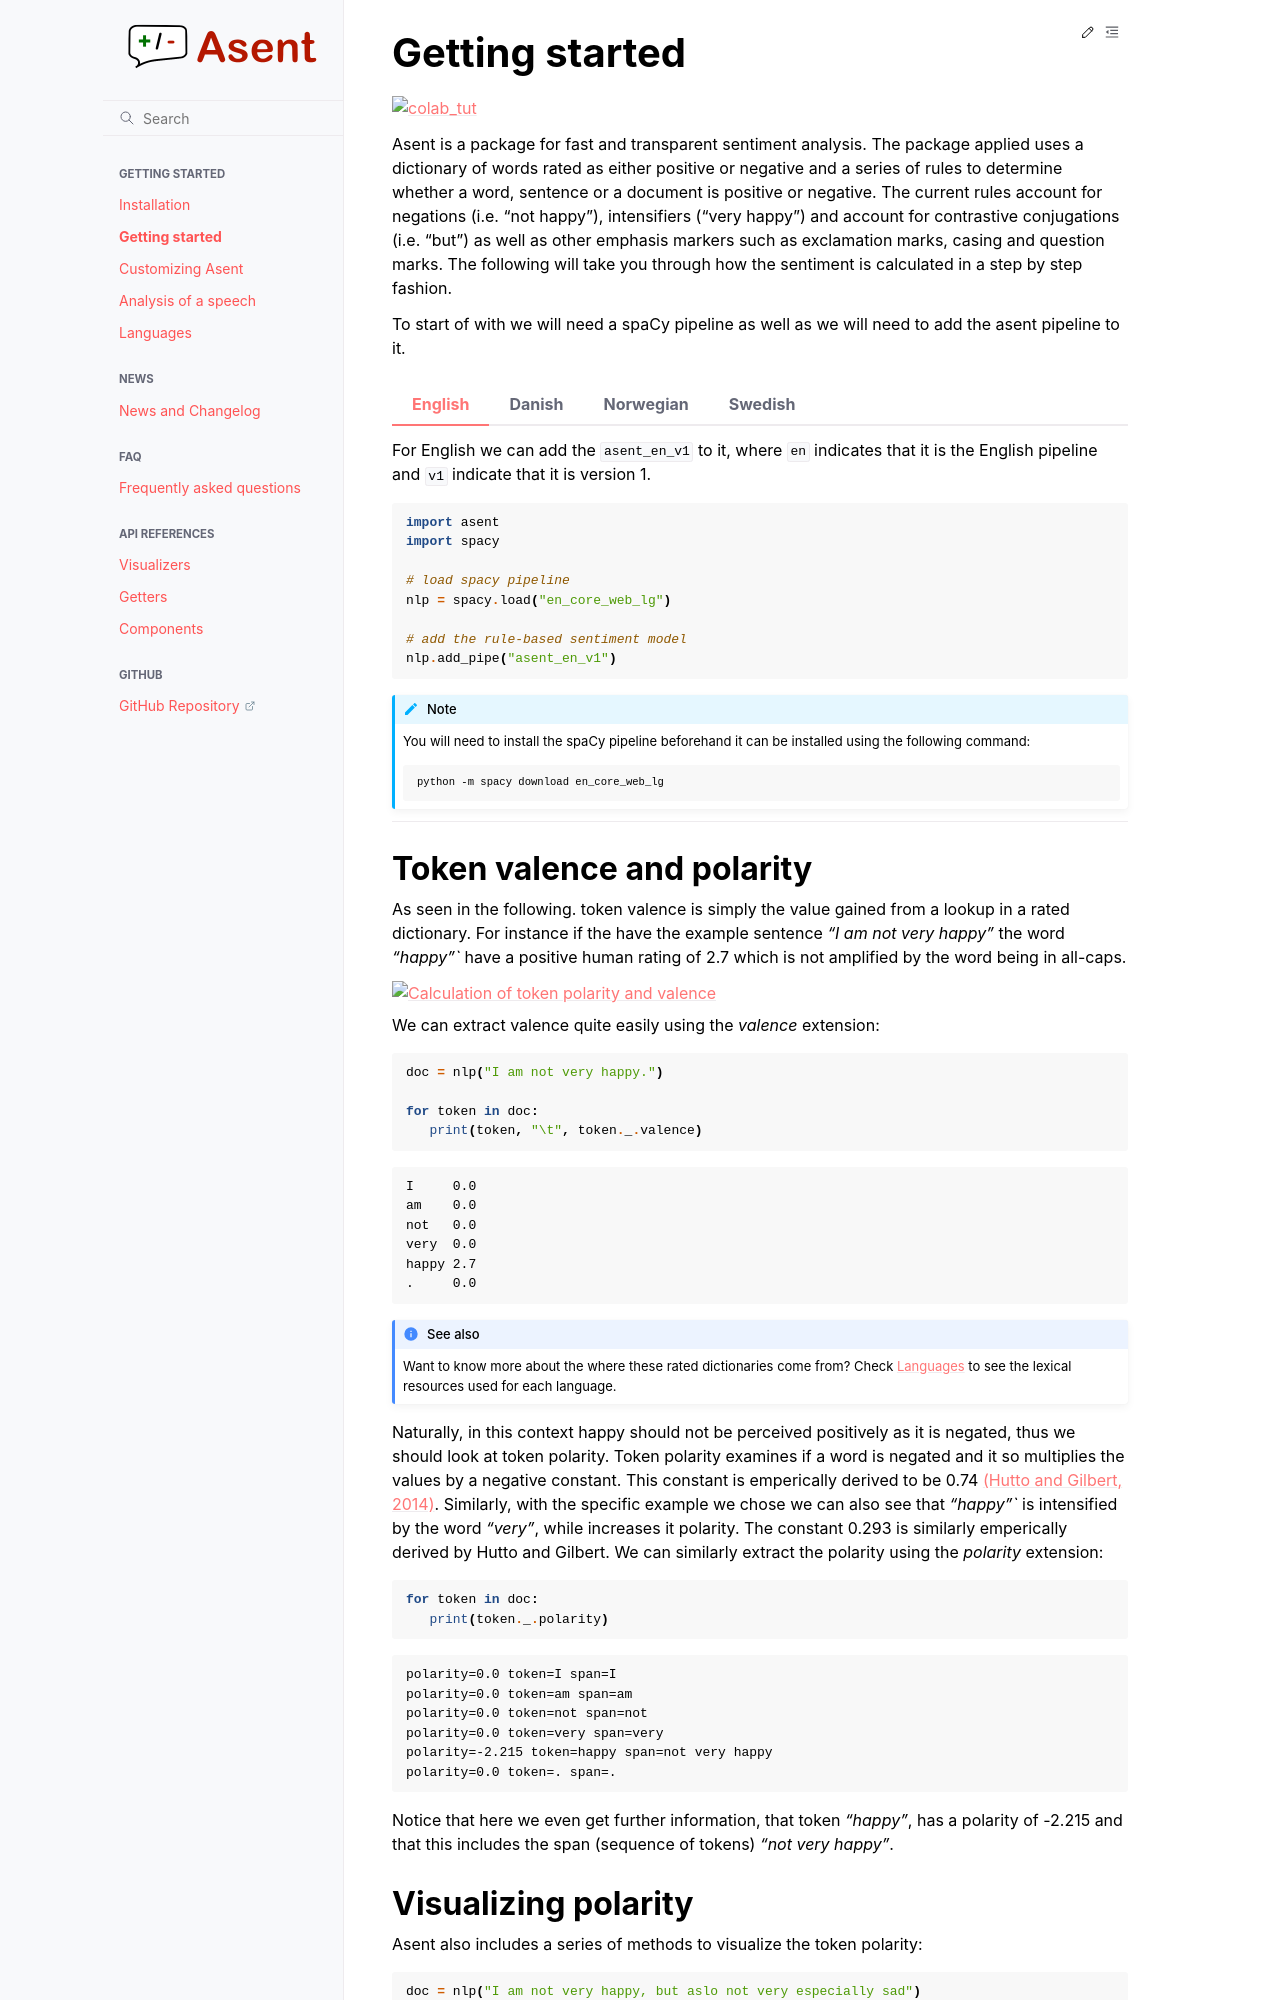

repository: KennethEnevoldsen/asent · page: introduction.html · generator: sphinx

Getting started
==================

.. |colab_tut| image:: https://colab.research.google.com/assets/colab-badge.svg
   :width: 140pt
   :target: https://colab.research.google.com/github/kennethenevoldsen/asent/blob/main/docs/tutorials/introduction.ipynb

|colab_tut|


Asent is a package for fast and transparent sentiment analysis. The package applied uses a dictionary of
words rated as either positive or negative and a series of rules to determine whether a word,
sentence or a document is positive or negative. The current rules account for negations (i.e.
"not happy"), intensifiers ("very happy") and account for contrastive conjugations (i.e. "but")
as well as other emphasis markers such as exclamation marks, casing and question marks. The following
will take you through how the sentiment is calculated in a step by step fashion.

To start of with we will need a spaCy pipeline as well as we will need to add the asent pipeline to it.




.. tab-set::

    .. tab-item:: English

         For English we can add the :code:`asent_en_v1` to it, where :code:`en` indicates that it is the English pipeline and  :code:`v1` indicate
         that it is version 1.


         .. code-block:: python

            import asent
            import spacy

            # load spacy pipeline
            nlp = spacy.load("en_core_web_lg")

            # add the rule-based sentiment model
            nlp.add_pipe("asent_en_v1")

         .. note::

            You will need to install the spaCy pipeline beforehand it can be installed using the following command:

            .. code-block:: bash

               python -m spacy download en_core_web_lg


    .. tab-item:: Danish

         For Danish we can add the :code:`asent_da_v1` to it, where :code:`da` indicates that it is the Danish pipeline and  :code:`v1` indicate
         that it is version 1.


         .. code-block:: python

            import asent
            import spacy

            # load spacy pipeline
            nlp = spacy.load("da_core_news_lg")

            # add the rule-based sentiment model
            nlp.add_pipe("asent_da_v1")

         .. note::

            You will need to install the spaCy pipeline beforehand it can be installed using the following command:

            .. code-block:: bash

               python -m spacy download da_core_news_lg



    .. tab-item:: Norwegian

         For Norwegian we can add the :code:`asent_no_v1` to it, where :code:`no` indicates that it is the Norwegian pipeline and  :code:`v1` indicate
         that it is version 1.


         .. code-block:: python

            import asent
            import spacy

            # load spacy pipeline
            nlp = spacy.load("nb_core_news_lg")

            # add the rule-based sentiment model
            nlp.add_pipe("asent_no_v1")

         .. note::

            You will need to install the spaCy pipeline beforehand it can be installed using the following command:

            .. code-block:: bash

               python -m spacy download nb_core_news_lg


    .. tab-item:: Swedish

         For Swedish we can add the :code:`asent_se_v1` to it, where :code:`se` indicates that it is the Swedish pipeline and  :code:`v1` indicate
         that it is version 1.


         .. code-block:: python

            import asent
            import spacy

            # load spacy pipeline
            nlp = spacy.load("sv_core_news_sm")

            # add the rule-based sentiment model
            nlp.add_pipe("asent_sv_v1")
